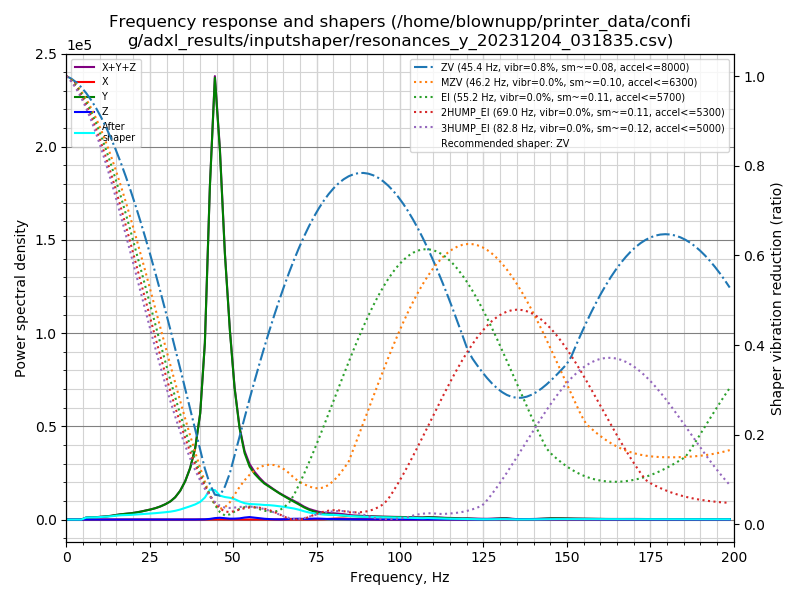

Source data for this figure (header and first rows):
freq, psd_x, psd_y, psd_z, psd_xyz
0.0, 6.761e+01, 2.908e+03, 2.966e+01, 3.005e+03
1.5, 3.040e+02, 2.665e+03, 6.377e+01, 3.033e+03
3.0, 4.325e+02, 1.538e+03, 5.833e+01, 2.029e+03
4.5, 4.925e+02, 2.716e+03, 5.768e+01, 3.266e+03
5.9, 4.790e+02, 6.009e+03, 5.345e+01, 6.542e+03
7.4, 4.410e+02, 8.801e+03, 5.553e+01, 9.298e+03
8.9, 3.905e+02, 1.113e+04, 5.430e+01, 1.157e+04
10.4, 4.779e+02, 1.531e+04, 5.486e+01, 1.584e+04
11.9, 4.650e+02, 2.015e+04, 5.921e+01, 2.067e+04
13.4, 4.528e+02, 2.671e+04, 6.060e+01, 2.722e+04
14.8, 4.339e+02, 3.592e+04, 5.646e+01, 3.641e+04
16.3, 4.007e+02, 4.614e+04, 5.266e+01, 4.659e+04
17.8, 3.720e+02, 5.472e+04, 5.244e+01, 5.515e+04
19.3, 3.638e+02, 6.493e+04, 5.947e+01, 6.535e+04
20.8, 4.390e+02, 7.873e+04, 6.595e+01, 7.923e+04
22.3, 4.706e+02, 9.528e+04, 6.205e+01, 9.581e+04
23.7, 4.897e+02, 1.139e+05, 6.070e+01, 1.144e+05
25.2, 5.630e+02, 1.364e+05, 6.129e+01, 1.370e+05
26.7, 5.648e+02, 1.638e+05, 6.736e+01, 1.644e+05
28.2, 5.332e+02, 1.995e+05, 7.202e+01, 2.001e+05
29.7, 5.391e+02, 2.458e+05, 8.033e+01, 2.464e+05
31.2, 5.876e+02, 3.062e+05, 8.161e+01, 3.069e+05
32.6, 6.633e+02, 3.903e+05, 9.391e+01, 3.911e+05
34.1, 6.446e+02, 5.273e+05, 1.634e+02, 5.281e+05
35.6, 7.520e+02, 7.335e+05, 3.049e+02, 7.346e+05
37.1, 7.131e+02, 1.029e+06, 5.697e+02, 1.031e+06
38.6, 6.995e+02, 1.483e+06, 1.070e+03, 1.484e+06
40.1, 8.424e+02, 2.289e+06, 2.517e+03, 2.292e+06
41.5, 1.108e+03, 3.938e+06, 5.155e+03, 3.944e+06
43.0, 2.392e+03, 7.691e+06, 1.489e+04, 7.709e+06
44.5, 4.414e+03, 1.057e+07, 3.419e+04, 1.061e+07
46.0, 4.678e+03, 9.130e+06, 4.391e+04, 9.179e+06
47.5, 3.677e+03, 6.778e+06, 3.285e+04, 6.814e+06
49.0, 2.443e+03, 4.971e+06, 2.339e+04, 4.997e+06
50.4, 1.523e+03, 3.562e+06, 2.380e+04, 3.588e+06
51.9, 1.167e+03, 2.542e+06, 3.311e+04, 2.576e+06
53.4, 1.225e+03, 1.909e+06, 5.735e+04, 1.967e+06
54.9, 1.680e+03, 1.562e+06, 7.288e+04, 1.637e+06
56.4, 1.883e+03, 1.386e+06, 5.789e+04, 1.446e+06
57.9, 1.878e+03, 1.257e+06, 4.007e+04, 1.299e+06
59.3, 2.144e+03, 1.149e+06, 2.537e+04, 1.177e+06
60.8, 2.692e+03, 1.072e+06, 1.543e+04, 1.090e+06
62.3, 3.708e+03, 9.864e+05, 9.381e+03, 9.994e+05
63.8, 4.755e+03, 8.994e+05, 7.677e+03, 9.118e+05
65.3, 4.966e+03, 8.168e+05, 1.119e+04, 8.329e+05
66.8, 4.477e+03, 7.310e+05, 1.947e+04, 7.550e+05
68.2, 3.474e+03, 6.535e+05, 2.810e+04, 6.851e+05
69.7, 3.128e+03, 5.641e+05, 3.006e+04, 5.973e+05
71.2, 3.405e+03, 4.669e+05, 2.546e+04, 4.958e+05
72.7, 4.200e+03, 3.846e+05, 2.671e+04, 4.156e+05
74.2, 5.406e+03, 3.189e+05, 3.747e+04, 3.618e+05
75.7, 7.157e+03, 2.691e+05, 3.796e+04, 3.142e+05
77.2, 1.296e+04, 2.403e+05, 2.908e+04, 2.824e+05
78.6, 2.551e+04, 2.215e+05, 2.385e+04, 2.709e+05
80.1, 4.026e+04, 2.073e+05, 2.091e+04, 2.685e+05
81.6, 4.771e+04, 1.916e+05, 1.769e+04, 2.570e+05
83.1, 4.493e+04, 1.776e+05, 1.486e+04, 2.374e+05
84.6, 3.307e+04, 1.618e+05, 1.323e+04, 2.081e+05
86.1, 2.389e+04, 1.549e+05, 1.198e+04, 1.908e+05
87.5, 2.136e+04, 1.490e+05, 1.056e+04, 1.809e+05
... 75 more rows
